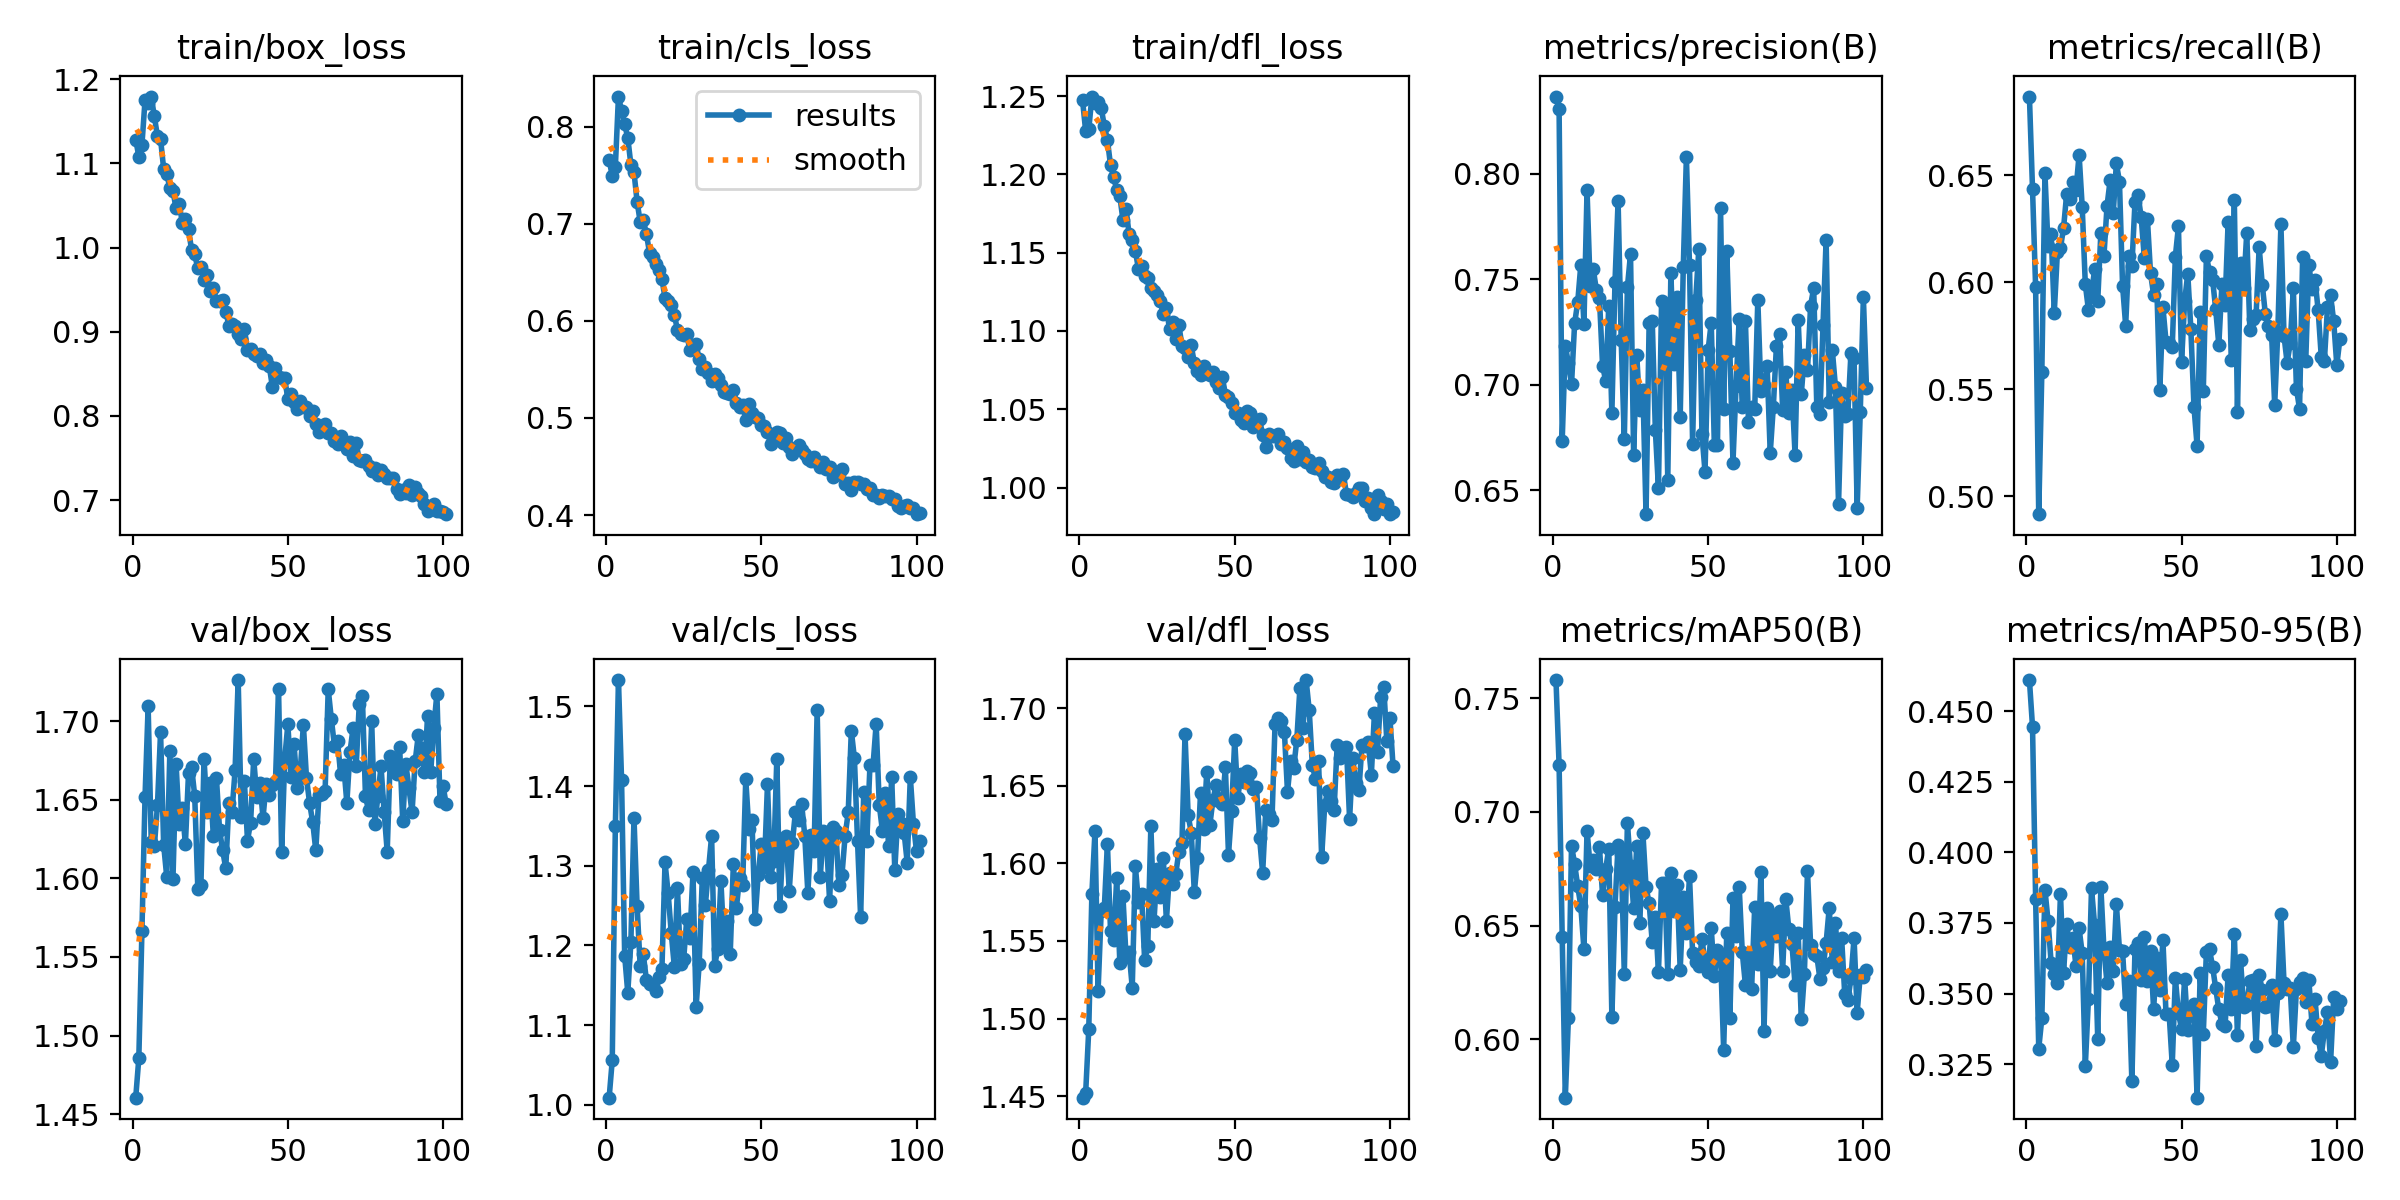

Source data for this figure (header and first rows):
epoch, time, train/box_loss, train/cls_loss, train/dfl_loss, metrics/precision(B), metrics/recall(B), metrics/mAP50(B), metrics/mAP50-95(B), val/box_loss, val/cls_loss, val/dfl_loss, lr/pg0, lr/pg1, lr/pg2
1, 16.76, 1.128, 0.7658, 1.247, 0.8367, 0.6868, 0.758, 0.461, 1.46, 1.009, 1.449, 0.003289, 0.003289, 0.003289
2, 33.18, 1.108, 0.7496, 1.228, 0.8308, 0.6435, 0.7206, 0.4444, 1.486, 1.056, 1.452, 0.0066, 0.0066, 0.0066
3, 49.51, 1.122, 0.7589, 1.229, 0.6735, 0.5976, 0.6451, 0.3836, 1.566, 1.35, 1.493, 0.00989, 0.00989, 0.00989
4, 65.78, 1.175, 0.8312, 1.25, 0.7186, 0.4915, 0.5744, 0.3305, 1.652, 1.533, 1.58, 0.009901, 0.009901, 0.009901
5, 81.83, 1.172, 0.8165, 1.245, 0.7101, 0.5581, 0.6095, 0.3413, 1.709, 1.408, 1.621, 0.009868, 0.009868, 0.009868
6, 97.94, 1.179, 0.8024, 1.246, 0.7001, 0.6509, 0.6852, 0.3868, 1.623, 1.187, 1.518, 0.009835, 0.009835, 0.009835
7, 114, 1.156, 0.7888, 1.242, 0.7291, 0.6168, 0.6771, 0.3757, 1.62, 1.141, 1.569, 0.009802, 0.009802, 0.009802
8, 130.1, 1.132, 0.761, 1.231, 0.7392, 0.6228, 0.6673, 0.3608, 1.646, 1.204, 1.571, 0.009769, 0.009769, 0.009769
9, 146.2, 1.129, 0.7534, 1.222, 0.757, 0.5856, 0.6585, 0.3571, 1.693, 1.36, 1.613, 0.009736, 0.009736, 0.009736
10, 162.3, 1.093, 0.723, 1.206, 0.7289, 0.6139, 0.6397, 0.3536, 1.621, 1.25, 1.557, 0.009703, 0.009703, 0.009703
11, 181.1, 1.087, 0.702, 1.198, 0.7922, 0.6161, 0.6918, 0.3852, 1.601, 1.174, 1.551, 0.00967, 0.00967, 0.00967
12, 198.5, 1.071, 0.7036, 1.19, 0.747, 0.6254, 0.6762, 0.3574, 1.681, 1.189, 1.591, 0.009637, 0.009637, 0.009637
13, 215.1, 1.067, 0.6899, 1.186, 0.7549, 0.6413, 0.679, 0.3748, 1.6, 1.157, 1.536, 0.009604, 0.009604, 0.009604
14, 231.2, 1.046, 0.6702, 1.171, 0.745, 0.6389, 0.6748, 0.3665, 1.673, 1.151, 1.579, 0.009571, 0.009571, 0.009571
15, 247.2, 1.052, 0.6656, 1.178, 0.7409, 0.6471, 0.6844, 0.3697, 1.634, 1.15, 1.54, 0.009538, 0.009538, 0.009538
16, 263.4, 1.03, 0.6586, 1.162, 0.7091, 0.6432, 0.6635, 0.3597, 1.644, 1.143, 1.543, 0.009505, 0.009505, 0.009505
17, 279.5, 1.033, 0.6527, 1.158, 0.7018, 0.6597, 0.6748, 0.373, 1.622, 1.161, 1.52, 0.009472, 0.009472, 0.009472
18, 295.6, 1.022, 0.6429, 1.151, 0.7375, 0.6353, 0.6839, 0.3643, 1.667, 1.17, 1.598, 0.009439, 0.009439, 0.009439
19, 311.7, 0.9967, 0.6239, 1.14, 0.6866, 0.5991, 0.6097, 0.3243, 1.671, 1.304, 1.575, 0.009406, 0.009406, 0.009406
20, 327.9, 0.9919, 0.6205, 1.141, 0.7487, 0.5871, 0.6583, 0.3479, 1.653, 1.266, 1.58, 0.009373, 0.009373, 0.009373
21, 344, 0.9753, 0.6166, 1.135, 0.7872, 0.5949, 0.6856, 0.3872, 1.594, 1.216, 1.537, 0.00934, 0.00934, 0.00934
22, 360.1, 0.9764, 0.6064, 1.134, 0.7211, 0.606, 0.6815, 0.3743, 1.596, 1.173, 1.547, 0.009307, 0.009307, 0.009307
23, 376.3, 0.9616, 0.5906, 1.127, 0.674, 0.5912, 0.6288, 0.3339, 1.676, 1.272, 1.624, 0.009274, 0.009274, 0.009274
24, 394, 0.9672, 0.587, 1.126, 0.7463, 0.6229, 0.6952, 0.3879, 1.642, 1.177, 1.563, 0.009241, 0.009241, 0.009241
25, 411.5, 0.9482, 0.5852, 1.123, 0.762, 0.6122, 0.6761, 0.3656, 1.661, 1.183, 1.596, 0.009208, 0.009208, 0.009208
26, 428.2, 0.9515, 0.5864, 1.119, 0.6668, 0.6358, 0.6579, 0.3536, 1.627, 1.233, 1.578, 0.009175, 0.009175, 0.009175
27, 444.4, 0.9371, 0.5697, 1.111, 0.7141, 0.6478, 0.6848, 0.3666, 1.664, 1.209, 1.603, 0.009142, 0.009142, 0.009142
28, 460.5, 0.9365, 0.5722, 1.114, 0.6881, 0.6325, 0.6511, 0.3578, 1.631, 1.292, 1.563, 0.009109, 0.009109, 0.009109
29, 476.6, 0.9383, 0.5763, 1.101, 0.6973, 0.6556, 0.6905, 0.3817, 1.618, 1.123, 1.594, 0.009076, 0.009076, 0.009076
30, 492.8, 0.924, 0.5604, 1.106, 0.6386, 0.6471, 0.6669, 0.3655, 1.606, 1.177, 1.587, 0.009043, 0.009043, 0.009043
31, 508.9, 0.9073, 0.5507, 1.095, 0.7295, 0.5985, 0.6598, 0.365, 1.648, 1.285, 1.593, 0.00901, 0.00901, 0.00901
32, 524.9, 0.9095, 0.5524, 1.104, 0.7304, 0.5798, 0.6428, 0.3464, 1.642, 1.251, 1.607, 0.008977, 0.008977, 0.008977
33, 541.3, 0.9064, 0.546, 1.09, 0.6784, 0.6124, 0.6537, 0.3543, 1.669, 1.295, 1.613, 0.008944, 0.008944, 0.008944
34, 557.5, 0.8974, 0.5377, 1.089, 0.6508, 0.6075, 0.6297, 0.3189, 1.726, 1.337, 1.683, 0.008911, 0.008911, 0.008911
35, 574, 0.8911, 0.5458, 1.083, 0.7395, 0.6375, 0.6688, 0.3658, 1.639, 1.175, 1.631, 0.008878, 0.008878, 0.008878
36, 593.3, 0.9032, 0.5411, 1.091, 0.7379, 0.6408, 0.6689, 0.3679, 1.662, 1.196, 1.62, 0.008845, 0.008845, 0.008845
37, 610.7, 0.8788, 0.5344, 1.079, 0.6549, 0.6303, 0.6288, 0.3549, 1.624, 1.281, 1.581, 0.008812, 0.008812, 0.008812
38, 627.7, 0.8797, 0.5272, 1.074, 0.7529, 0.6115, 0.6733, 0.3701, 1.635, 1.201, 1.603, 0.008779, 0.008779, 0.008779
39, 643.7, 0.8731, 0.5262, 1.072, 0.7098, 0.6296, 0.6564, 0.3546, 1.676, 1.231, 1.646, 0.008746, 0.008746, 0.008746
40, 659.8, 0.8715, 0.5244, 1.077, 0.7415, 0.6044, 0.6677, 0.365, 1.652, 1.19, 1.622, 0.008713, 0.008713, 0.008713
41, 675.9, 0.873, 0.5287, 1.074, 0.6846, 0.5941, 0.6306, 0.3445, 1.66, 1.302, 1.659, 0.00868, 0.00868, 0.00868
42, 692.7, 0.863, 0.5159, 1.072, 0.756, 0.5991, 0.6625, 0.3625, 1.638, 1.248, 1.625, 0.008647, 0.008647, 0.008647
43, 709, 0.8662, 0.5117, 1.074, 0.8081, 0.5496, 0.6469, 0.3514, 1.66, 1.285, 1.641, 0.008614, 0.008614, 0.008614
44, 725.4, 0.8596, 0.5137, 1.067, 0.7566, 0.5883, 0.6718, 0.3689, 1.653, 1.276, 1.651, 0.008581, 0.008581, 0.008581
45, 741.6, 0.8349, 0.4974, 1.064, 0.6721, 0.5722, 0.6379, 0.3426, 1.659, 1.409, 1.64, 0.008548, 0.008548, 0.008548
46, 758.2, 0.8569, 0.514, 1.071, 0.7402, 0.5718, 0.6339, 0.3428, 1.661, 1.346, 1.639, 0.008515, 0.008515, 0.008515
47, 774.4, 0.8464, 0.5051, 1.059, 0.7644, 0.5696, 0.6322, 0.3248, 1.721, 1.357, 1.662, 0.008482, 0.008482, 0.008482
48, 790.5, 0.8448, 0.5009, 1.058, 0.6765, 0.612, 0.6441, 0.3556, 1.617, 1.234, 1.606, 0.008449, 0.008449, 0.008449
49, 806.6, 0.8447, 0.4997, 1.054, 0.6587, 0.6262, 0.6342, 0.3429, 1.676, 1.288, 1.634, 0.008416, 0.008416, 0.008416
50, 822.7, 0.8199, 0.4932, 1.048, 0.7165, 0.5626, 0.6297, 0.3376, 1.698, 1.327, 1.68, 0.008383, 0.008383, 0.008383
51, 839, 0.8266, 0.4921, 1.048, 0.7295, 0.5913, 0.649, 0.3553, 1.665, 1.298, 1.642, 0.00835, 0.00835, 0.00835
52, 856.3, 0.8169, 0.486, 1.043, 0.6715, 0.604, 0.6277, 0.337, 1.685, 1.403, 1.658, 0.008317, 0.008317, 0.008317
53, 873, 0.8079, 0.4734, 1.041, 0.6714, 0.578, 0.6394, 0.3441, 1.658, 1.286, 1.652, 0.008284, 0.008284, 0.008284
54, 889.1, 0.8183, 0.4818, 1.049, 0.7837, 0.5417, 0.6376, 0.3464, 1.669, 1.306, 1.66, 0.008251, 0.008251, 0.008251
55, 905.1, 0.8101, 0.4851, 1.047, 0.6887, 0.5236, 0.5954, 0.3131, 1.698, 1.434, 1.659, 0.008218, 0.008218, 0.008218
56, 921.2, 0.8101, 0.4846, 1.038, 0.7636, 0.5859, 0.6468, 0.3572, 1.664, 1.25, 1.648, 0.008185, 0.008185, 0.008185
57, 937.2, 0.7996, 0.4745, 1.043, 0.7159, 0.5489, 0.6096, 0.3357, 1.648, 1.332, 1.65, 0.008152, 0.008152, 0.008152
58, 953.3, 0.8065, 0.479, 1.044, 0.6631, 0.6121, 0.6621, 0.3648, 1.636, 1.338, 1.617, 0.008119, 0.008119, 0.008119
59, 969.3, 0.7904, 0.47, 1.033, 0.6996, 0.6049, 0.6456, 0.3656, 1.618, 1.268, 1.594, 0.008086, 0.008086, 0.008086
60, 985.4, 0.7808, 0.4633, 1.026, 0.7313, 0.6012, 0.6671, 0.3595, 1.653, 1.328, 1.634, 0.008053, 0.008053, 0.008053
... 41 more rows
